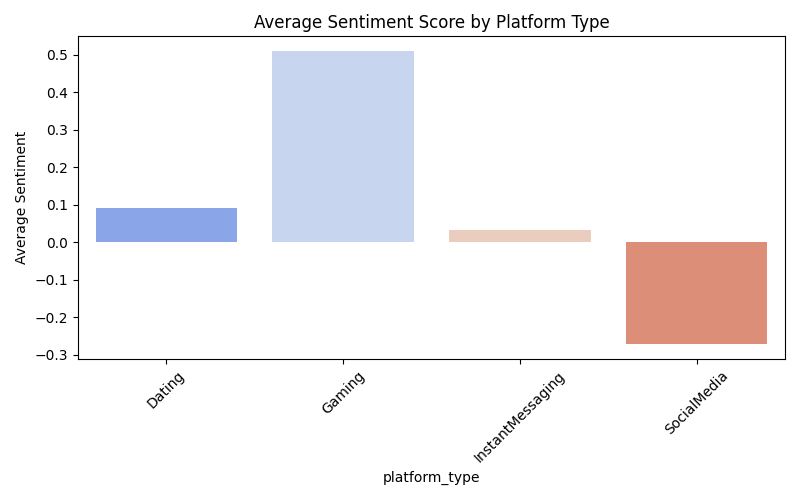

Values plotted in this chart, from the file beside it:
platform_type, sentiment_score
Dating, 0.09065
Gaming, 0.5096
InstantMessaging, 0.03114
SocialMedia, -0.2727
